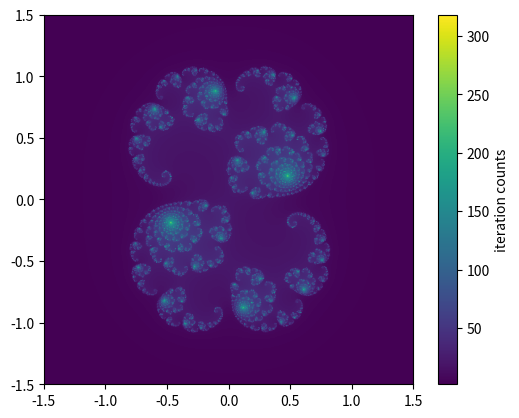

Python code for this plot:
import matplotlib.pyplot as plot
import numpy as np


p=0.45 #初始值c的实部
q=-0.1428 #初始值c的虚部
N=800 #最大迭代次数
M=100 #迭代区域的界值
a=3.0 #绘制图的横轴大小
b=3.0 #绘制图的纵轴大小
step=0.005 #绘制点的步长

def iterate(z,N,M):
    z=z*z+c
    for i in range(N):
        if abs(z)>M:
            return i
        z=z*z+c
    return N


# c = -0.70176+-0.3842j
# c = -0.835+-0.2321j
# c = -0.8+0.156j
# c = 0.285
c = 0.285 + 0.01j
# c=p+q*1j

i=np.arange(-a/2.0,a/2.0,step)
j=np.arange(b/2.0,-b/2.0,-step)
I,J=np.meshgrid(i, j)
ufunc=np.frompyfunc(iterate, 3, 1)
Z=ufunc(I+1j*J,N,M).astype(np.float32)
plot.imshow(Z,extent=(-a/2.0,a/2.0,-b/2,b/2.0))
cb = plot.colorbar(orientation='vertical',shrink=1)
cb.set_label('iteration counts')
plot.show()